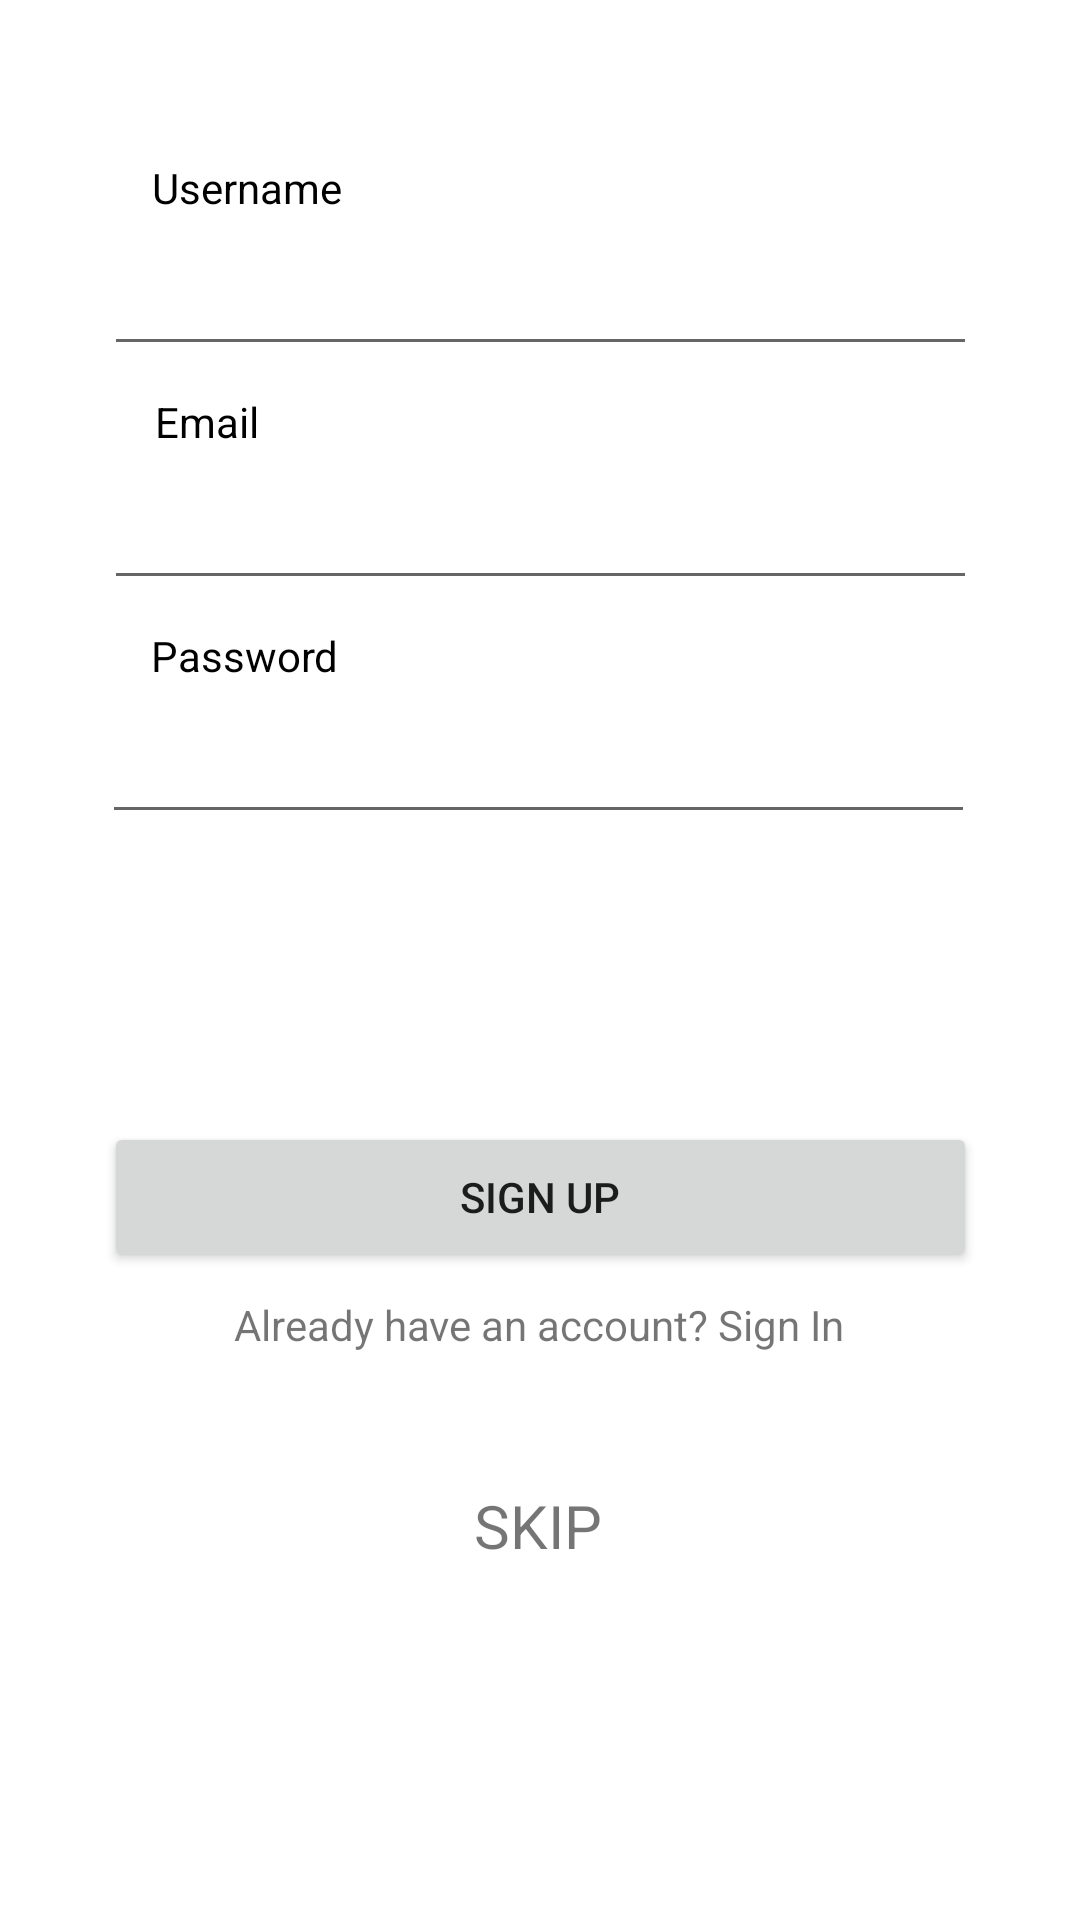

The Android layout XML behind this screen, and the referenced resources:
<!-- AndroidManifest.xml: application theme Theme.AmplifyKotlin -->
<!-- res/layout/activity_main.xml -->
<?xml version="1.0" encoding="utf-8"?>
<androidx.constraintlayout.widget.ConstraintLayout xmlns:android="http://schemas.android.com/apk/res/android"
    xmlns:app="http://schemas.android.com/apk/res-auto"
    xmlns:tools="http://schemas.android.com/tools"
    android:layout_width="match_parent"
    android:layout_height="match_parent"
    tools:context=".MainActivity">


    <EditText
        android:id="@+id/username"
        android:layout_width="291dp"
        android:layout_height="50dp"
        android:layout_marginTop="72dp"
        android:ems="10"
        android:inputType="text"
        android:minHeight="48dp"
        app:layout_constraintEnd_toEndOf="parent"
        app:layout_constraintStart_toStartOf="parent"
        app:layout_constraintTop_toTopOf="parent" />

    <TextView
        android:id="@+id/textView2"
        android:layout_width="wrap_content"
        android:layout_height="wrap_content"
        android:layout_marginTop="4dp"
        android:text="Password"
        android:textColor="#000000"
        app:layout_constraintBottom_toTopOf="@+id/password"
        app:layout_constraintEnd_toEndOf="parent"
        app:layout_constraintHorizontal_bias="0.169"
        app:layout_constraintStart_toStartOf="parent"
        app:layout_constraintTop_toBottomOf="@+id/email"
        app:layout_constraintVertical_bias="1.0" />

    <Button
        android:id="@+id/signUpButton"
        android:layout_width="291dp"
        android:layout_height="50dp"
        android:layout_marginTop="96dp"
        android:onClick="signUp"
        android:text="Sign Up"
        app:layout_constraintBottom_toBottomOf="parent"
        app:layout_constraintEnd_toEndOf="parent"
        app:layout_constraintStart_toStartOf="parent"
        app:layout_constraintTop_toBottomOf="@+id/password"
        app:layout_constraintVertical_bias="0.0" />

    <EditText
        android:id="@+id/email"
        android:layout_width="291dp"
        android:layout_height="50dp"
        android:layout_marginTop="28dp"
        android:ems="10"
        android:inputType="textPersonName"
        android:minHeight="48dp"
        app:layout_constraintEnd_toEndOf="parent"
        app:layout_constraintStart_toStartOf="parent"
        app:layout_constraintTop_toBottomOf="@+id/username" />

    <EditText
        android:id="@+id/password"
        android:layout_width="291dp"
        android:layout_height="50dp"
        android:layout_marginTop="28dp"
        android:ems="10"
        android:inputType="textPassword"
        android:minHeight="48dp"
        app:layout_constraintEnd_toEndOf="parent"
        app:layout_constraintHorizontal_bias="0.491"
        app:layout_constraintStart_toStartOf="parent"
        app:layout_constraintTop_toBottomOf="@+id/email" />

    <TextView
        android:id="@+id/textView3"
        android:layout_width="wrap_content"
        android:layout_height="wrap_content"
        android:text="Email"
        android:textColor="#000000"
        app:layout_constraintBottom_toTopOf="@+id/email"
        app:layout_constraintEnd_toEndOf="parent"
        app:layout_constraintHorizontal_bias="0.159"
        app:layout_constraintStart_toStartOf="parent" />

    <TextView
        android:id="@+id/textView4"
        android:layout_width="wrap_content"
        android:layout_height="wrap_content"
        android:text="Username"
        android:textColor="#000000"
        app:layout_constraintBottom_toTopOf="@+id/username"
        app:layout_constraintEnd_toEndOf="parent"
        app:layout_constraintHorizontal_bias="0.171"
        app:layout_constraintStart_toStartOf="parent" />

    <TextView
        android:id="@+id/textView5"
        android:layout_width="wrap_content"
        android:layout_height="wrap_content"
        android:layout_marginTop="8dp"
        android:onClick="goToLogin"
        android:text="Already have an account? Sign In"
        app:layout_constraintEnd_toEndOf="parent"
        app:layout_constraintHorizontal_bias="0.498"
        app:layout_constraintStart_toStartOf="parent"
        app:layout_constraintTop_toBottomOf="@+id/signUpButton" />

    <TextView
        android:id="@+id/textView6"
        android:layout_width="wrap_content"
        android:layout_height="wrap_content"
        android:layout_marginTop="44dp"
        android:onClick="skip"
        android:text="SKIP"
        android:textSize="20sp"
        app:layout_constraintEnd_toEndOf="parent"
        app:layout_constraintHorizontal_bias="0.498"
        app:layout_constraintStart_toStartOf="parent"
        app:layout_constraintTop_toBottomOf="@+id/textView5" />

</androidx.constraintlayout.widget.ConstraintLayout>
<!-- resources referenced by this layout -->
<resources>
  <style name="Theme.AmplifyKotlin" parent="Theme.MaterialComponents.DayNight.DarkActionBar">
          
          <item name="colorPrimary">@color/purple_500</item>
          <item name="colorPrimaryVariant">@color/purple_700</item>
          <item name="colorOnPrimary">@color/white</item>
          
          <item name="colorSecondary">@color/teal_200</item>
          <item name="colorSecondaryVariant">@color/teal_700</item>
          <item name="colorOnSecondary">@color/black</item>
          
          <item name="android:statusBarColor" tools:targetApi="l">?attr/colorPrimaryVariant</item>
          
      </style>
  <!-- not gathered from this repository: default colours our renderer supplied (Android Studio template values) -->
  <color name="purple_500">#FF6200EE</color>
  <color name="purple_700">#FF3700B3</color>
  <color name="teal_200">#FF03DAC5</color>
  <color name="teal_700">#FF018786</color>
  <color name="black">#FF000000</color>
  <color name="white">#FFFFFFFF</color>
</resources>
